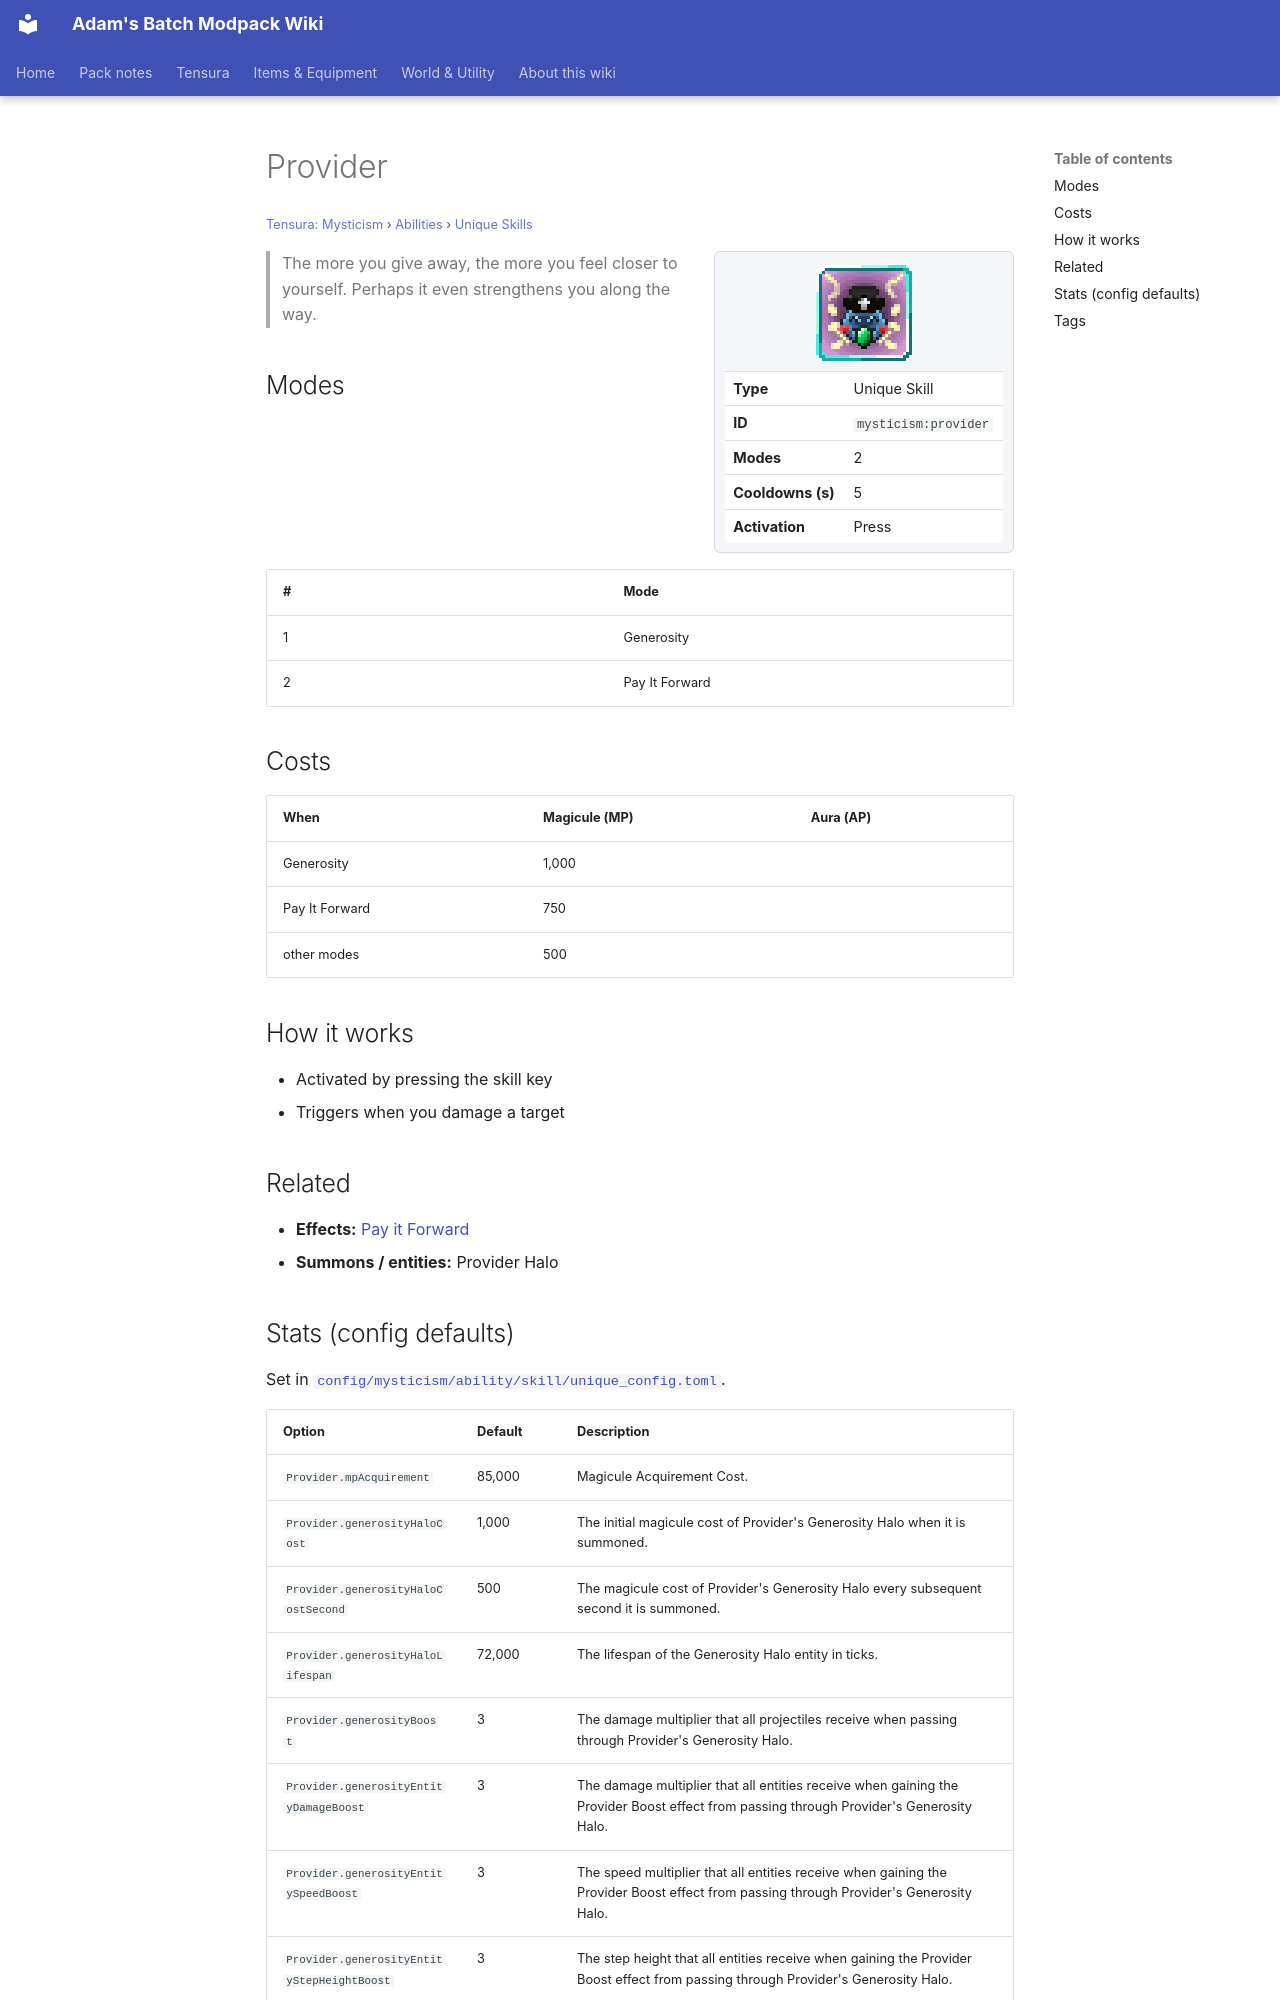

repository: Proteus-Nell/Adams-Batch-MC-Modpack-Wiki · page: tensura-mysticism/abilities/unique-skills/provider/index.html · generator: mkdocs

# Provider

<small>[Tensura: Mysticism](../../index.md) &rsaquo; [Abilities](../index.md) &rsaquo; [Unique Skills](index.md)</small>

<div class="infobox" markdown>

![Provider](../../../assets/icons/mysticism/skill/provider.png)

| | |
|---|---|
| **Type** | Unique Skill |
| **ID** | `mysticism:provider` |
| **Modes** | 2 |
| **Cooldowns (s)** | 5 |
| **Activation** | Press |

</div>

> The more you give away, the more you feel closer to yourself. Perhaps it even strengthens you along the way.

## Modes

| # | Mode |
|---|---|
| 1 | Generosity |
| 2 | Pay It Forward |

## Costs

| When | Magicule (MP) | Aura (AP) |
|---|---|---|
| Generosity | 1,000 |  |
| Pay It Forward | 750 |  |
| other modes | 500 |  |

## How it works

- Activated by pressing the skill key
- Triggers when you damage a target

## Related

- **Effects:** [Pay it Forward](../../effects/pay-it-forward.md)
- **Summons / entities:** Provider Halo
